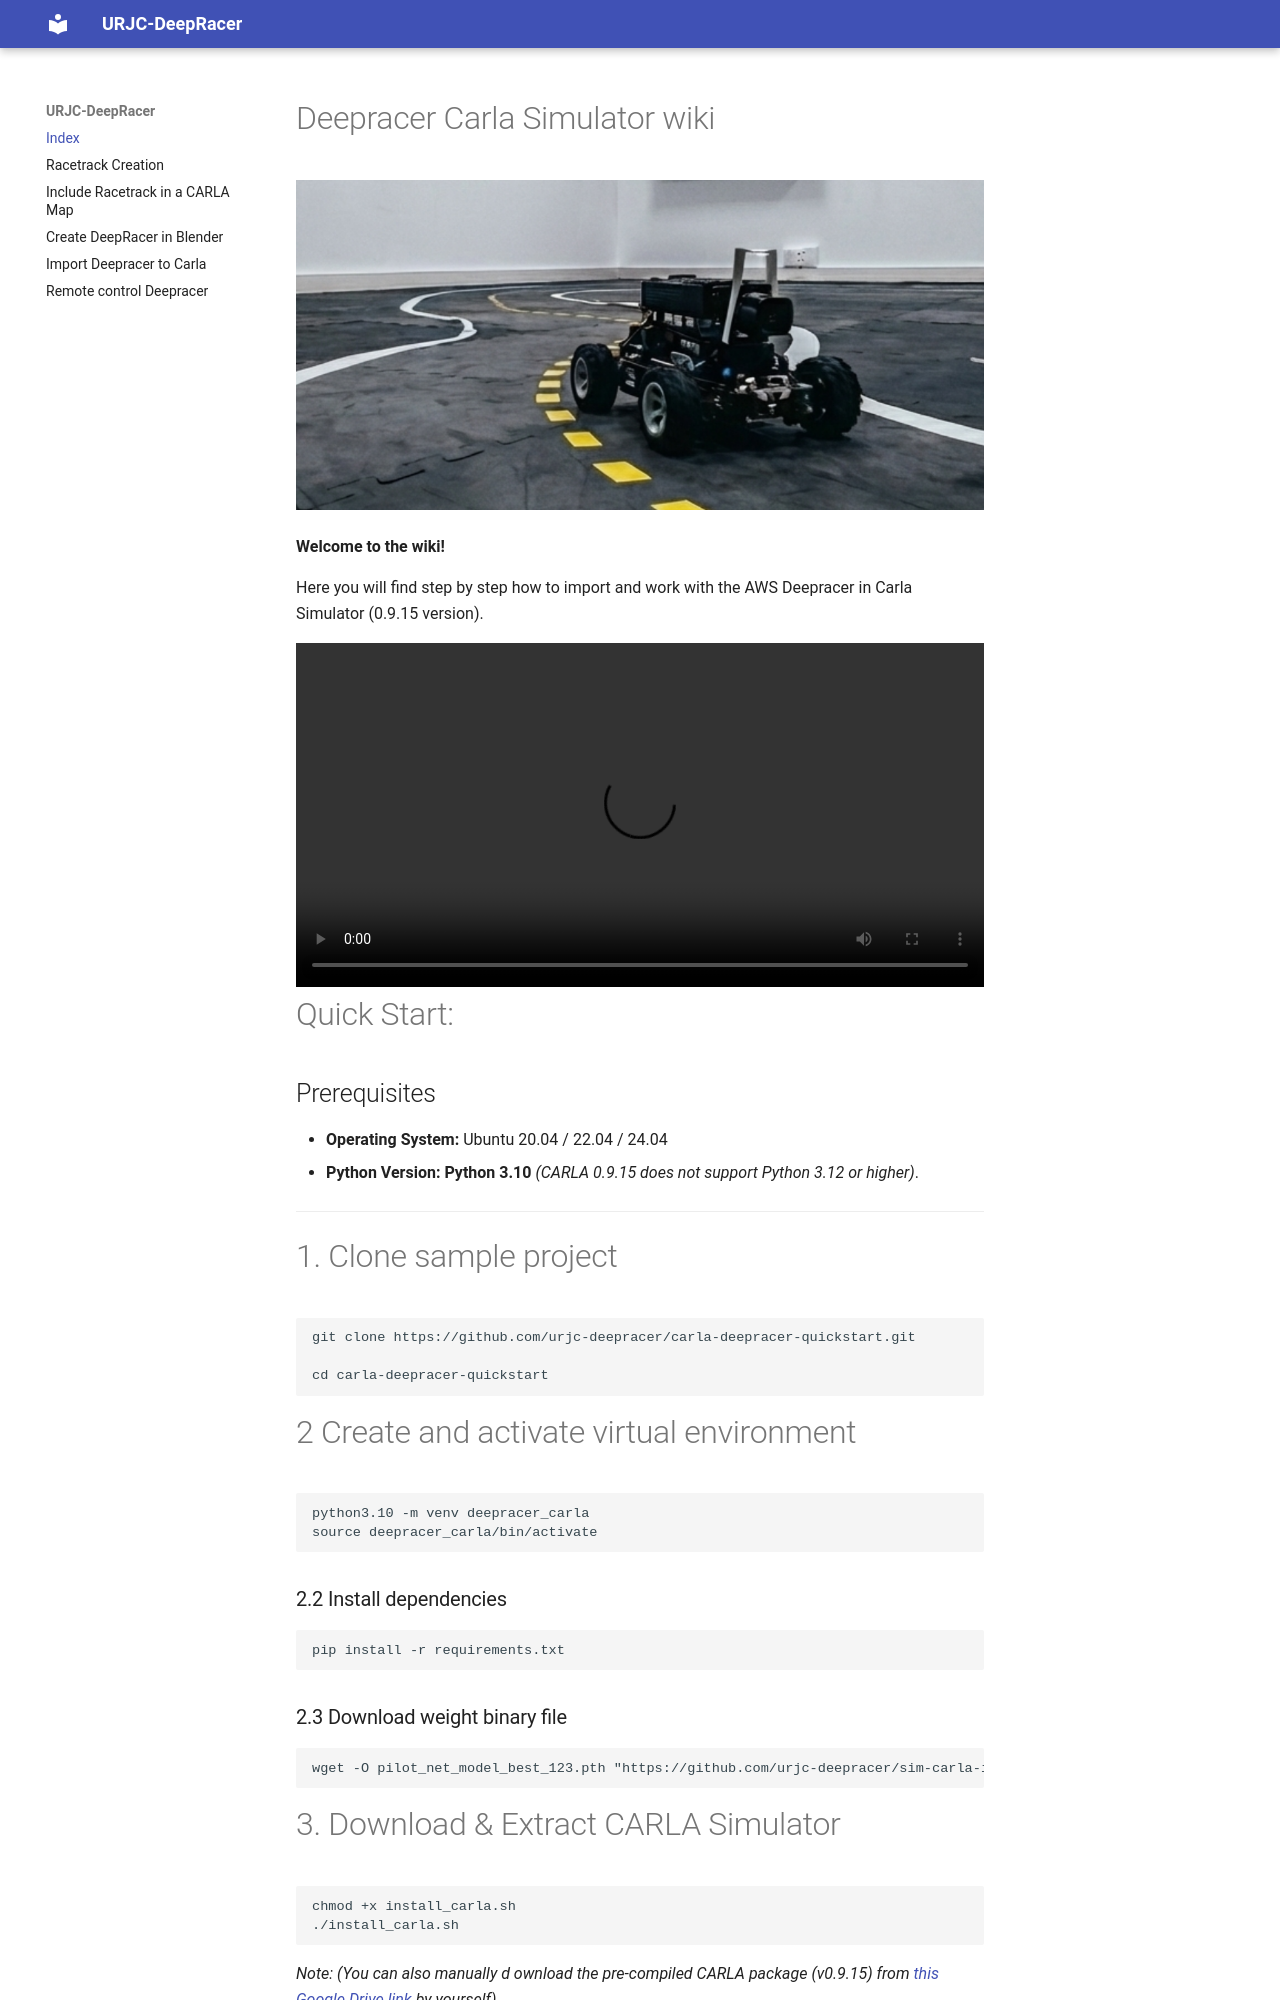

repository: urjc-deepracer/docs · page: index.html · generator: mkdocs

# Deepracer Carla Simulator wiki

![1](images/Deepracer_lab.png)

**Welcome to the wiki!**

Here you will find step by step how to import and work with the AWS Deepracer in Carla Simulator (0.9.15 version).

<video src="https://github.com/user-attachments/assets/ac1ac194-3182-4fd1-9571-7439ee5bd0df" width="100%" controls></video>


# Quick Start:

## Prerequisites

* **Operating System:** Ubuntu 20.04 / 22.04 / 24.04
* **Python Version:** **Python 3.10** *(CARLA 0.9.15 does not support Python 3.12 or higher)*.

---

# 1. Clone sample project
```bash
git clone https://github.com/urjc-deepracer/carla-deepracer-quickstart.git

cd carla-deepracer-quickstart
```

# 2 Create and activate virtual environment

```bash
python3.10 -m venv deepracer_carla
source deepracer_carla/bin/activate
```

### 2.2 Install dependencies
```bash
pip install -r requirements.txt
```

### 2.3 Download weight binary file

```bash
wget -O pilot_net_model_best_123.pth "https://github.com/urjc-deepracer/sim-carla-il-deepracer/releases/download/1.0.0/pilot_net_model_best_123.pth"
```


# 3. Download & Extract CARLA Simulator

```bash
chmod +x install_carla.sh
./install_carla.sh
```
*Note: (You can also manually d ownload the pre-compiled CARLA package (v0.9.15) from [this Google Drive link](https://drive.google.com/file/d/1J0SOiZaXrFiA-FcyDWagMZQWEipHdKY9/view?usp=sharing) by yourself)*



# 4. Launch the Simulator

Navigate to where the pre-compiled CARLA package was extracted, then navigate to:

```bash
  cd ./carla_server
```
Launch the simulator: (Render off screen flag is used so that the window does not pop up)

```bash
  ./CarlaUE4.sh -RenderOffScreen
```
